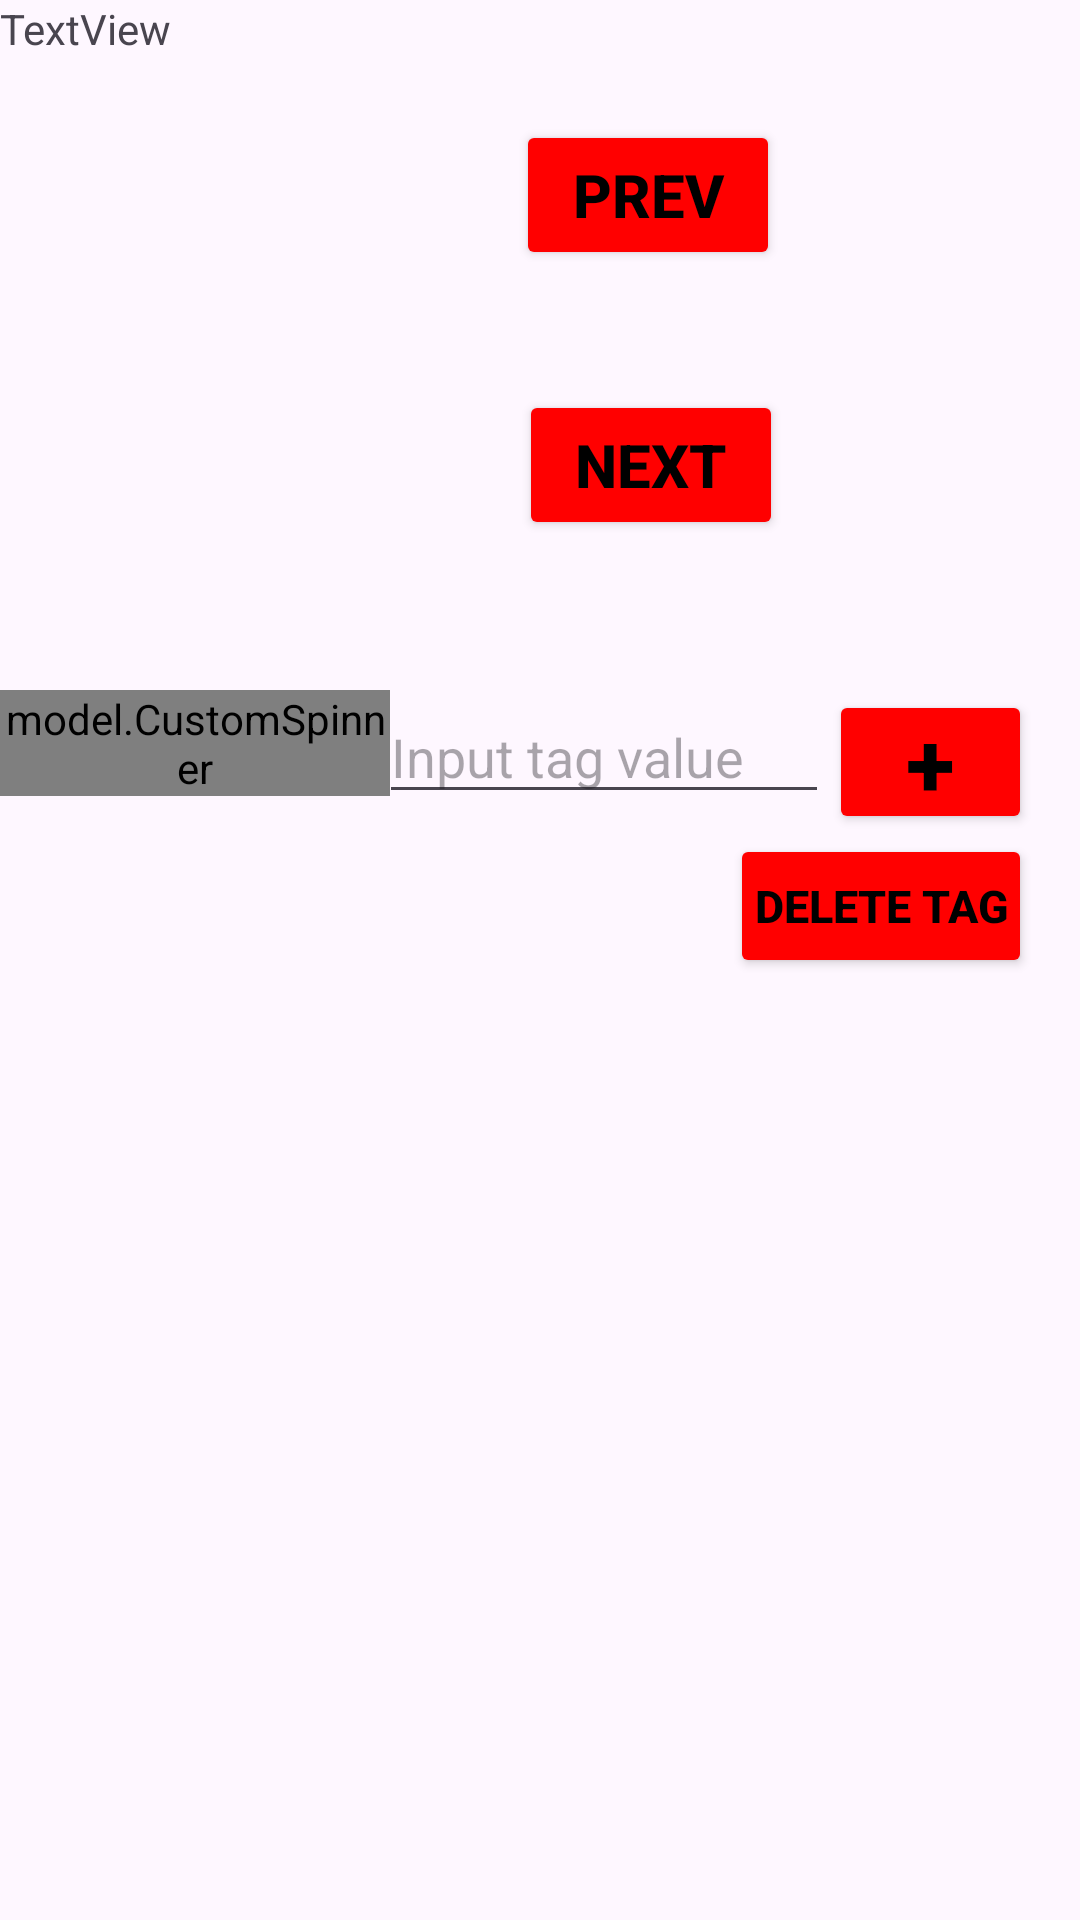

The Android layout XML behind this screen, and the referenced resources:
<!-- AndroidManifest.xml: application theme Theme.PhotosAndroidApp -->
<!-- res/layout/slideshow.xml -->
<?xml version="1.0" encoding="utf-8"?>
<RelativeLayout
    xmlns:android="http://schemas.android.com/apk/res/android"
    xmlns:app="http://schemas.android.com/apk/res-auto"
    xmlns:tools="http://schemas.android.com/tools"
    android:layout_width="match_parent"
    android:layout_height="match_parent"
    tools:context="com.androidphotosapp.photosandroidapp.Slideshow">

    <ImageView
        android:id="@+id/imageView"
        android:layout_width="163dp"
        android:layout_height="190dp"
        android:layout_alignParentTop="true"
        android:layout_marginTop="20dp"
        android:layout_marginBottom="20dp"
        android:contentDescription="Slideshow Display"
        app:srcCompat="@drawable/image_one" />

    <RelativeLayout
        android:id="@+id/relativeLayoutForAddTag"
        android:layout_width="match_parent"
        android:layout_height="wrap_content"
        android:layout_below="@id/imageView">

        <model.CustomSpinner
            android:id="@+id/addTagOptions"
            android:layout_width="130dp"
            android:layout_height="wrap_content" />


        <EditText
            android:id="@+id/addTagValue"
            android:layout_width="150dp"
            android:layout_height="wrap_content"
            android:layout_marginLeft="-4dp"
            android:layout_toRightOf="@id/addTagOptions"
            android:hint="Input tag value"
            android:inputType="text" />

        <Button
            android:id="@+id/addTagButtonSlideshow"
            android:layout_width="40dp"
            android:layout_height="wrap_content"
            android:layout_alignParentEnd="true"
            android:layout_marginEnd="16dp"
            android:layout_marginBottom="0dp"
            android:layout_toRightOf="@id/addTagValue"
            android:backgroundTint="#FF0000"
            android:paddingStart="8dp"
            android:paddingTop="0dp"
            android:paddingEnd="8dp"
            android:paddingBottom="0dp"
            android:text="+"
            android:textColor="#000000"
            android:textSize="30sp"
            android:textStyle="bold" />

        <Button
            android:id="@+id/deleteTagButtonSlideshow"
            android:layout_width="wrap_content"
            android:layout_height="wrap_content"
            android:layout_below="@id/addTagButtonSlideshow"
            android:layout_alignParentEnd="true"
            android:layout_marginEnd="16dp"
            android:backgroundTint="#FF0000"
            android:paddingStart="8dp"
            android:paddingTop="2dp"
            android:paddingEnd="8dp"
            android:paddingBottom="2dp"
            android:text="Delete Tag"
            android:textColor="#000000"
            android:textSize="15sp"
            android:textStyle="bold"
            android:visibility="visible" />

    </RelativeLayout>

    <ListView
        android:id="@+id/tagsOfPhotoSlideshow"
        android:layout_width="253dp"
        android:layout_height="244dp"
        android:layout_below="@id/relativeLayoutForAddTag"
        android:layout_alignParentBottom="true"
        android:layout_centerHorizontal="true"
        android:layout_marginLeft="40dp"
        android:layout_marginTop="18dp"
        android:layout_marginBottom="143dp" />

    <Button
        android:id="@+id/backwardBtn"
        android:layout_width="wrap_content"
        android:layout_height="50dp"
        android:layout_marginStart="172dp"
        android:layout_marginTop="40dp"
        android:backgroundTint="#FF0000"
        android:text="Prev"
        android:textColor="#000000"
        android:textSize="20sp"
        android:textStyle="bold" />

    <Button
        android:id="@+id/forwardBtn"
        android:layout_width="wrap_content"
        android:layout_height="50dp"
        android:layout_below="@id/backwardBtn"
        android:layout_marginStart="10dp"
        android:layout_marginTop="40dp"
        android:layout_toRightOf="@id/imageView"
        android:backgroundTint="#FF0000"
        android:text="Next"
        android:textColor="#000000"
        android:textSize="20sp"
        android:textStyle="bold" />

    <TextView
        android:id="@+id/filename"
        android:layout_width="wrap_content"
        android:layout_height="wrap_content"
        android:text="TextView" />

</RelativeLayout>
<!-- resources referenced by this layout -->
<resources>
  <style name="Theme.PhotosAndroidApp" parent="Base.Theme.PhotosAndroidApp" />
  <style name="Base.Theme.PhotosAndroidApp" parent="Theme.Material3.DayNight.NoActionBar">
          
          
      </style>
</resources>
